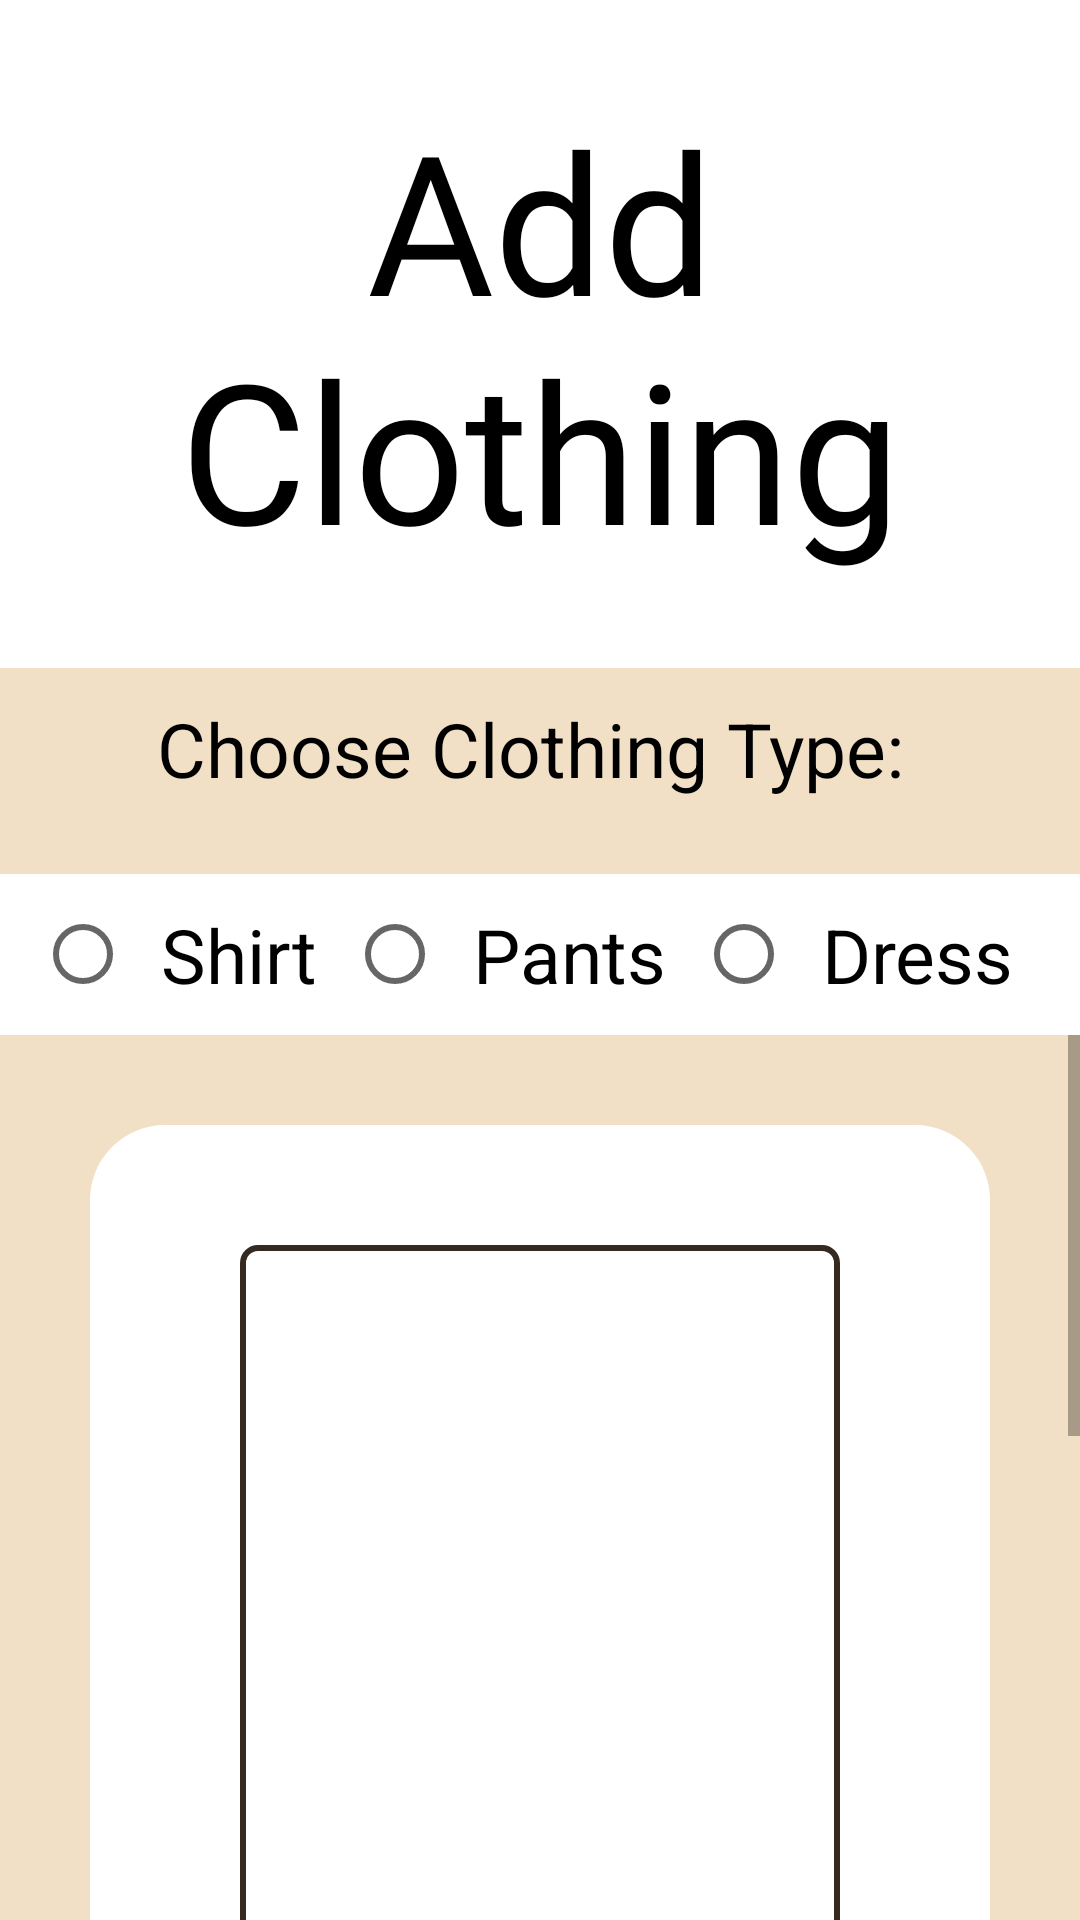

The Android layout XML behind this screen, and the referenced resources:
<!-- AndroidManifest.xml: application theme Theme.Virtualvoguemobile -->
<!-- res/layout/activity_add_image.xml -->
<?xml version="1.0" encoding="utf-8"?>
<androidx.constraintlayout.widget.ConstraintLayout xmlns:android="http://schemas.android.com/apk/res/android"
    xmlns:app="http://schemas.android.com/apk/res-auto"
    xmlns:tools="http://schemas.android.com/tools"
    android:layout_width="match_parent"
    android:layout_height="match_parent"
    android:background="@color/champagne"
    tools:context=".AddImageActivity">

    <TextView

        android:id="@+id/AddImageTitle"
        android:layout_width="match_parent"
        android:layout_height="wrap_content"
        android:background="@color/white"
        android:fontFamily="@font/lemands"
        android:padding="30dp"
        android:text="@string/add_clothing"
        android:textAlignment="center"
        android:textColor="@color/black"
        android:textSize="65sp"
        app:layout_constraintLeft_toLeftOf="parent"
        app:layout_constraintRight_toRightOf="parent"
        app:layout_constraintTop_toTopOf="parent" />

    <TextView
        android:id="@+id/radioLabel"
        android:layout_width="match_parent"
        android:layout_height="wrap_content"
        android:gravity="center"
        android:padding="10dp"
        android:text="Choose Clothing Type: "
        android:textColor="@color/black"
        android:textSize="25sp"
        app:layout_constraintTop_toBottomOf="@id/AddImageTitle" />


    <RadioGroup
        android:id="@+id/clothingSelectionGroup"
        android:layout_width="match_parent"
        android:layout_height="wrap_content"
        android:layout_marginVertical="15dp"
        android:background="@color/white"
        android:gravity="center"
        android:orientation="horizontal"
        app:layout_constraintTop_toBottomOf="@id/radioLabel">

        <RadioButton
            android:id="@+id/shirtButton"
            android:layout_width="wrap_content"
            android:layout_height="wrap_content"
            android:padding="10sp"
            android:text="@string/top"
            android:textSize="25sp" />

        <RadioButton
            android:id="@+id/pantsButton"
            android:layout_width="wrap_content"
            android:layout_height="wrap_content"
            android:padding="10sp"
            android:text="@string/bottoms"
            android:textSize="25sp" />

        <RadioButton
            android:id="@+id/dressButton"
            android:layout_width="wrap_content"
            android:layout_height="wrap_content"
            android:padding="10sp"
            android:text="@string/dress"
            android:textSize="25sp" />
    </RadioGroup>

    <androidx.core.widget.NestedScrollView
        android:layout_width="match_parent"
        android:layout_height="0dp"
        app:layout_constraintLeft_toLeftOf="parent"
        app:layout_constraintRight_toRightOf="parent"
        app:layout_constraintTop_toBottomOf="@id/clothingSelectionGroup"
        app:layout_constraintBottom_toBottomOf="parent"
        android:fillViewport="true"
        android:scrollbars="vertical"
        >

        <LinearLayout
            android:layout_width="match_parent"
            android:layout_height="wrap_content"
            android:layout_margin="30dp"
            android:background="@drawable/container_card"
            android:orientation="vertical"
            app:layout_constraintBottom_toBottomOf="parent"
            app:layout_constraintLeft_toLeftOf="parent"
            app:layout_constraintRight_toRightOf="parent"
            app:layout_constraintTop_toBottomOf="@id/clothingSelectionGroup">

            <ImageView
                android:id="@+id/imageView"
                android:layout_width="200dp"
                android:layout_height="300dp"
                android:layout_gravity="center"
                android:layout_margin="40dp"
                android:background="@drawable/edit_text_box"
                android:contentDescription="@string/add_clothing"
                android:elevation="5dp" />

            <LinearLayout
                android:layout_width="match_parent"
                android:layout_height="wrap_content"
                android:gravity="center">

                <Button
                    style="?android:attr/buttonBarButtonStyle"
                    android:layout_width="wrap_content"
                    android:layout_height="wrap_content"
                    android:layout_gravity="center"
                    android:layout_margin="10dp"
                    android:id="@+id/takePictureButton"
                    android:background="@color/reseda_green"
                    android:padding="10dp"
                    android:text="@string/take_picture"
                    android:textColor="@color/white" />

                <Button
                    style="?android:attr/buttonBarButtonStyle"
                    android:layout_width="wrap_content"
                    android:layout_height="wrap_content"
                    android:layout_gravity="center"
                    android:layout_margin="10dp"
                    android:id="@+id/OpenLibrary"
                    android:background="@color/reseda_green"
                    android:padding="10dp"
                    android:text="@string/add_from_library"
                    android:textColor="@color/white" />
            </LinearLayout>

            <Button
                android:layout_width="wrap_content"
                android:layout_height="wrap_content"
                android:layout_gravity="center"
                android:id="@+id/submitButton"
                android:layout_margin="10dp"
                android:background="@color/reseda_green"
                android:padding="10dp"
                android:text="@string/submit"
                android:textColor="@color/white" />

            <Button
                android:layout_width="wrap_content"
                android:layout_height="wrap_content"
                android:layout_gravity="center"
                android:layout_margin="10dp"
                android:id="@+id/cancelButton"
                android:background="@color/blush"
                android:padding="10dp"
                android:text="@string/go_back"
                android:textColor="@color/white" />


        </LinearLayout>

    </androidx.core.widget.NestedScrollView>

</androidx.constraintlayout.widget.ConstraintLayout>
<!-- resources referenced by this layout -->
<resources>
  <color name="black">#FF000000</color>
  <color name="blush">#DA667B</color>
  <color name="champagne">#F1E0C5</color>
  <color name="reseda_green">#71816D</color>
  <color name="white">#FFFFFFFF</color>
  <!-- drawable container_card (drawable) -->
  <?xml version="1.0" encoding="utf-8"?>
  <selector xmlns:android="http://schemas.android.com/apk/res/android">
  <item>
      <shape
          android:shape="rectangle">
          <solid android:color="@color/white"/>
          <corners android:radius="25dp"/>
      </shape>
  </item>
  </selector>
  <!-- drawable edit_text_box (drawable) -->
  <?xml version="1.0" encoding="utf-8"?>
  <selector xmlns:android="http://schemas.android.com/apk/res/android">
      <item>
          <shape android:shape="rectangle">
              <stroke android:width="2dp" android:color="@color/bistre" />
              <corners android:radius="5dp" />
  
          </shape>
      </item>
  </selector>
  <string name="add_clothing">Add Clothing</string>
  <string name="add_from_library">Add From Library</string>
  <string name="bottoms">Pants</string>
  <string name="dress">Dress</string>
  <string name="go_back">Go back</string>
  <string name="submit">Submit</string>
  <string name="take_picture">Take Picture</string>
  <string name="top">Shirt</string>
  <style name="Theme.Virtualvoguemobile" parent="Base.Theme.Virtualvoguemobile" />
  <color name="bistre">#342A21</color>
  <style name="Base.Theme.Virtualvoguemobile" parent="Theme.AppCompat.Light.DarkActionBar">
          
          
      </style>
</resources>
